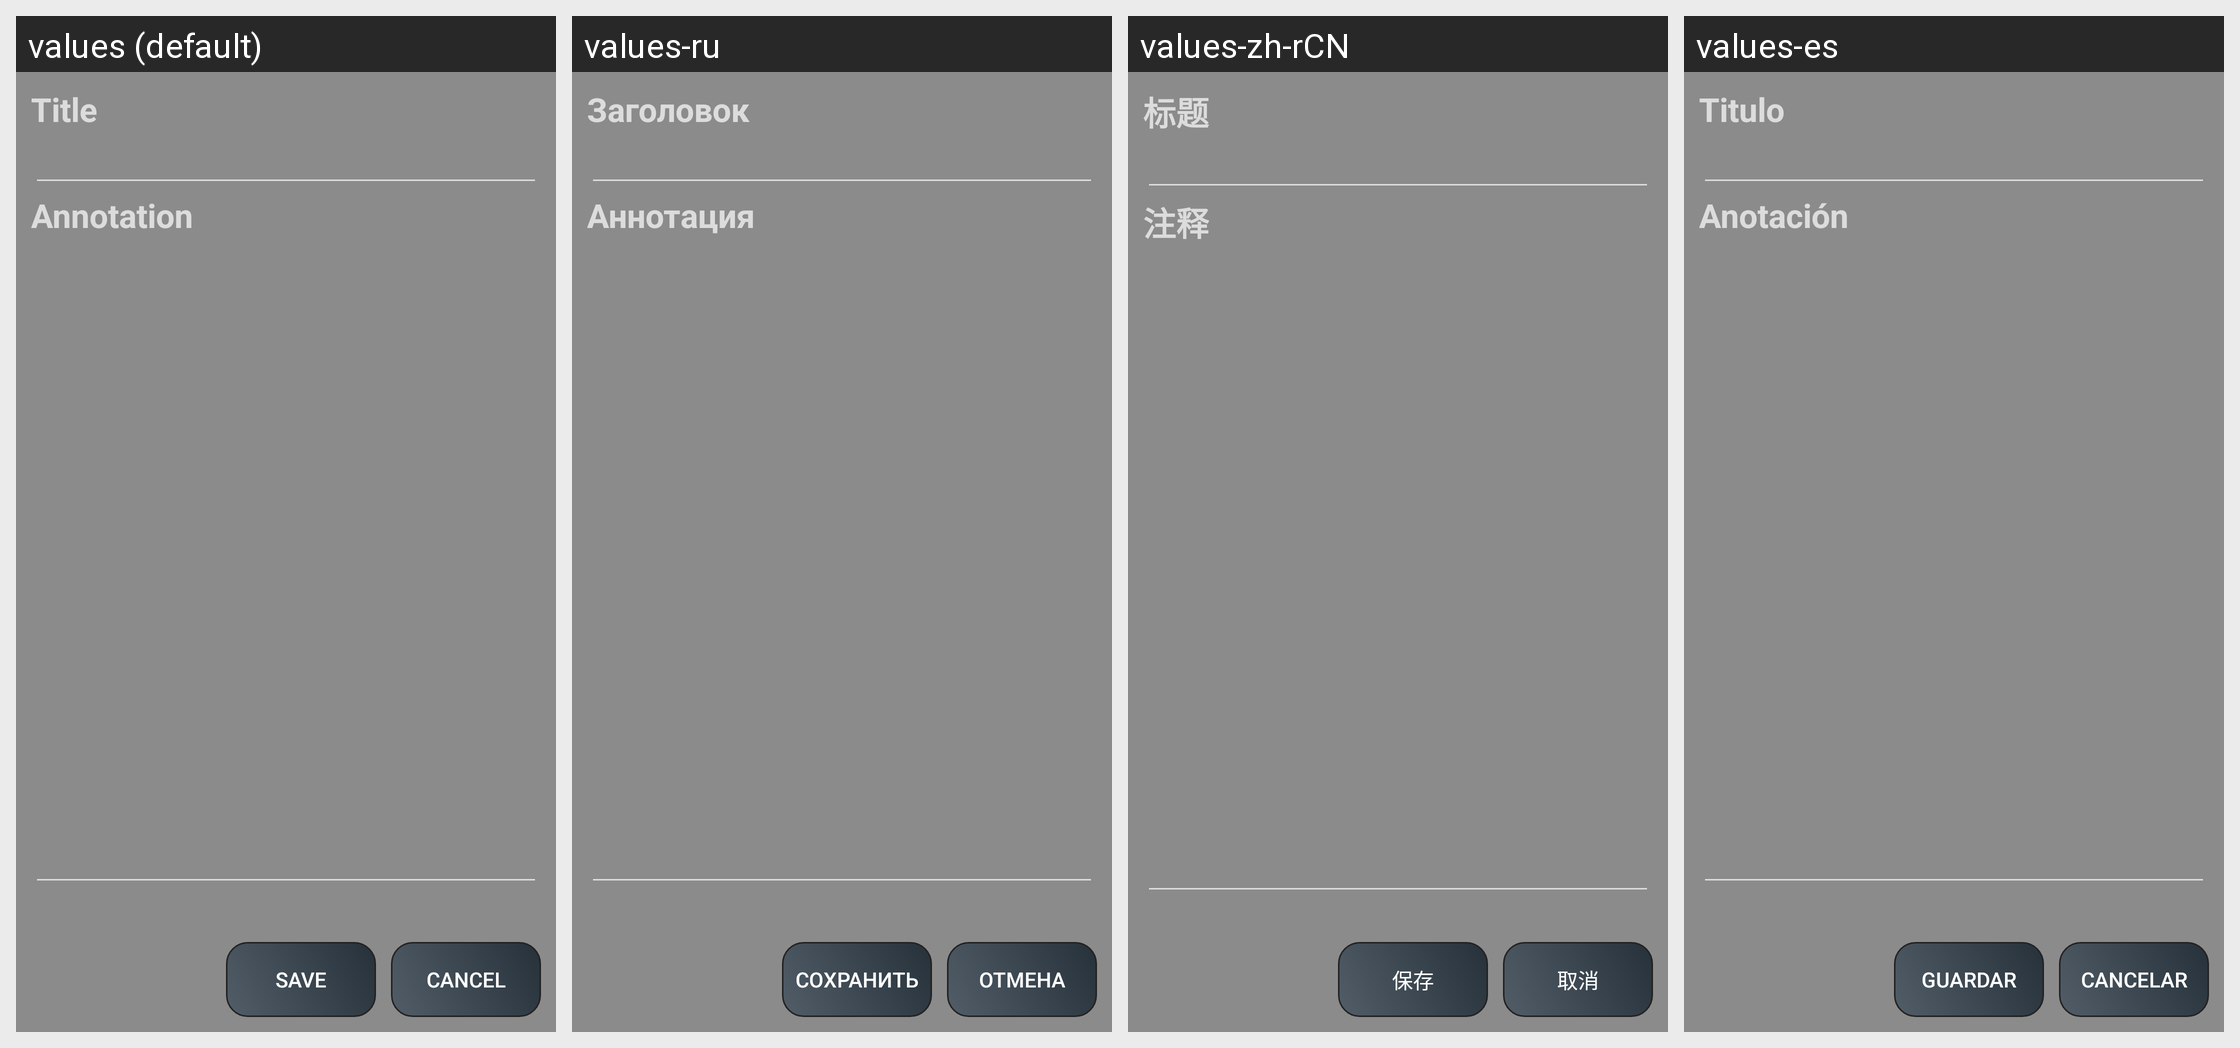

For this localized Android screen grid, give each drawn string resource with its value in every locale shown.
Android screen res/layout/nota_adicionar.xml rendered under 4 locales, left to right: values (default), values-ru, values-zh-rCN, values-es. Device: Nexus 5 (rendered at 1080×1920; each locale shown at half size, 540×960, under a caption strip naming it); theme Theme.AppCompat.NoActionBar.
Other locales in the repository, not shown: values-en, values-pt.
Strings drawn on this screen, with the default value and each locale's value (text and hints the layout hard-codes, and strings that could not be matched under every locale, appear in the picture but are not listed):

t_tulo
  values: Title
  values-ru: Заголовок
  values-zh-rCN: 标题
  values-es: Titulo 

anota_o
  values: Annotation
  values-ru: Аннотация
  values-zh-rCN: 注释
  values-es: Anotación

salvar
  values: Save
  values-ru: Сохранить
  values-zh-rCN: 保存
  values-es: Guardar

cancelar
  values: Cancel
  values-ru: Отмена
  values-zh-rCN: 取消
  values-es: Cancelar
